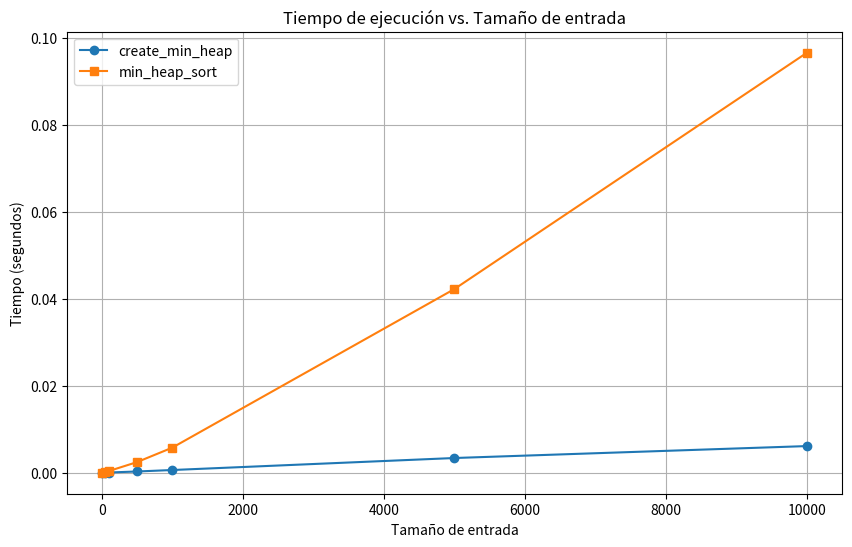

This figure's Python source:
import numpy as np
import matplotlib.pyplot as plt
import time

def min_heapify(h: np.ndarray, i: int):
    left = 2 * i + 1
    right = 2 * i + 2
    n = len(h)
    smallest = i
    
    if left < n and h[left] < h[smallest]:
        smallest = left
    if right < n and h[right] < h[smallest]:
        smallest = right
    if smallest != i:
        h[i], h[smallest] = h[smallest], h[i]
        min_heapify(h, smallest)
    return

def create_min_heap(h: np.ndarray):
    for i in range(len(h) // 2, -1, -1):
        min_heapify(h, i)

def min_heap_sort(h: np.ndarray) -> np.ndarray:
    # Create a min heap in-place on h
    create_min_heap(h)
    
    sorted_array = []
    n = len(h)
    for _ in range(n):
        # Extract the smallest element (root of the min heap)
        sorted_array.append(h[0])
        
        # Copy the last element to the root
        h[0] = h[-1]
        
        # Reduce the size of the heap
        h = h[:-1]
        
        # Rebuild the min heap
        min_heapify(h, 0)
    
    return np.array(sorted_array)

def measure_time(func, *args):
    start_time = time.time()
    func(*args)
    end_time = time.time()
    return end_time - start_time

def plot_times():
    # ------------------ TAMAÑOS DEL ARRAY ------------------
    sizes = [10, 50, 100, 500, 1000, 5000, 10000]
    create_min_heap_times = []
    min_heap_sort_times = []

    for size in sizes:
        # Generar datos aleatorios
        data = np.random.randint(0, 100000, size)

        # Medir tiempo para create_min_heap
        heap_time = measure_time(create_min_heap, data.copy())
        create_min_heap_times.append(heap_time)

        # Medir tiempo para min_heap_sort
        sort_time = measure_time(min_heap_sort, data.copy())
        min_heap_sort_times.append(sort_time)

    # Graficar los resultados
    plt.figure(figsize=(10, 6))
    plt.plot(sizes, create_min_heap_times, 'o-', label='create_min_heap')
    plt.plot(sizes, min_heap_sort_times, 's-', label='min_heap_sort')
    plt.xlabel('Tamaño de entrada')
    plt.ylabel('Tiempo (segundos)')
    plt.title('Tiempo de ejecución vs. Tamaño de entrada')
    plt.legend()
    plt.grid(True)
    plt.show()

# Ejecutar la función para graficar
plot_times()